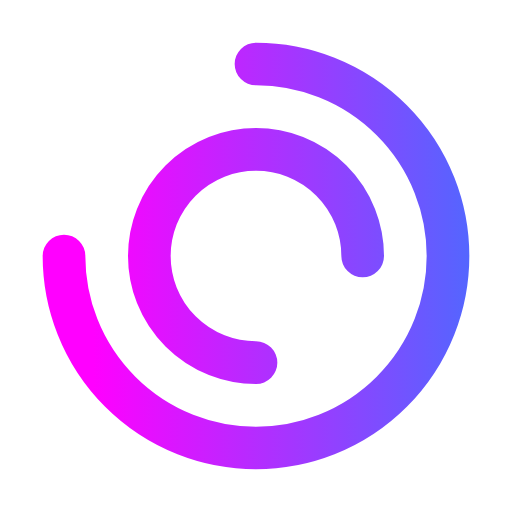
t = 0.00 s
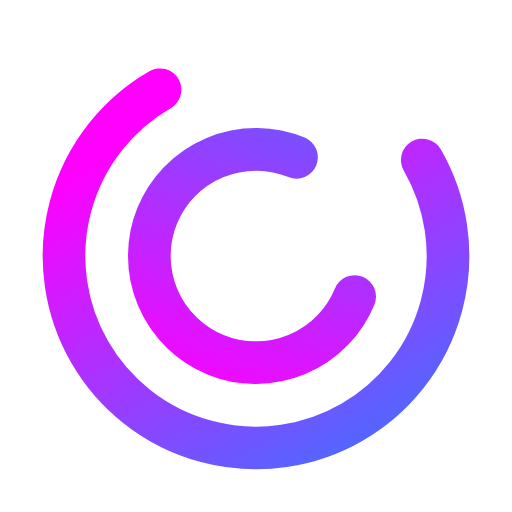
t = 0.25 s
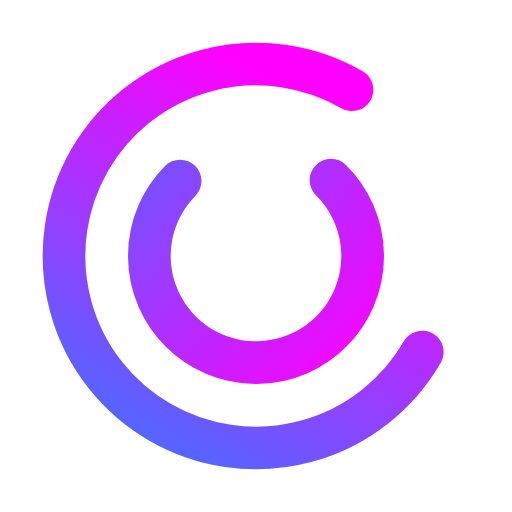
t = 0.50 s
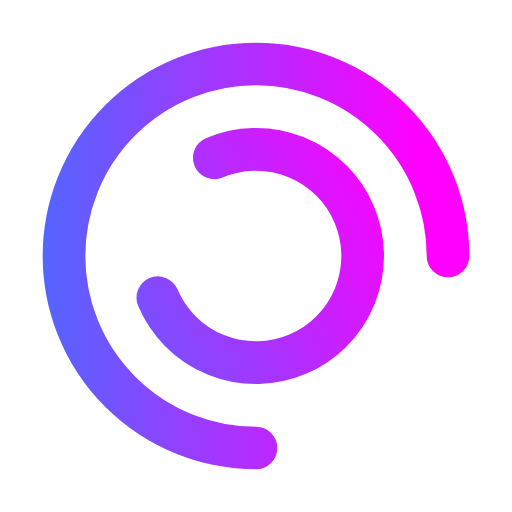
t = 0.75 s
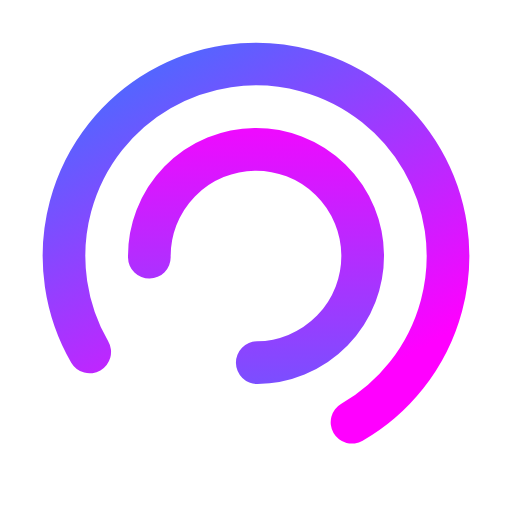
t = 1.00 s
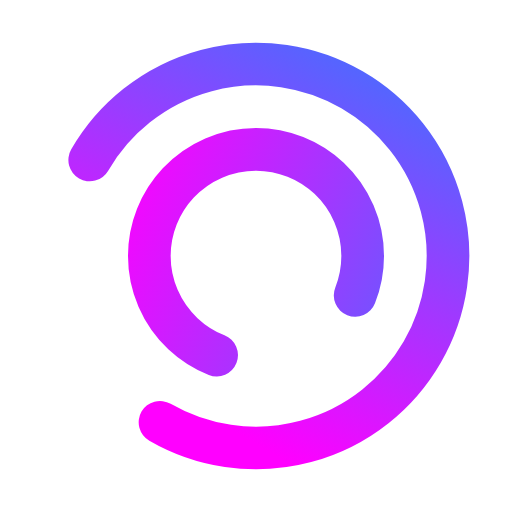
t = 1.25 s

The animated SVG that drew these frames (rendered in a browser with its animation timeline set to each time). Animation: 2 SMIL elements (animateTransform=2); one cycle of 1.50 s, repeats indefinitely.

<svg width="35" height="35" viewBox="0 0 24 24" version="1.1" xmlns="http://www.w3.org/2000/svg" stroke="url(#_Linear1)" stroke-width="2" fill="none" stroke-linecap="round">
    <path d="M3 12a9 9 0 0 0 9 9a9 9 0 0 0 9 -9a9 9 0 0 0 -9 -9">
        <animateTransform attributeType="xml" attributeName="transform" type="rotate" from="0 12 12" to="360 12 12" dur="1.5s" additive="sum" repeatCount="indefinite" />
    </path>
    <path d="M17 12a5 5 0 1 0 -5 5">
        <animateTransform attributeType="xml" attributeName="transform" type="rotate" from="360 12 12" to="0 12 12" dur="1.33s" additive="sum" repeatCount="indefinite" />
    </path>
    <defs>
        <linearGradient id="_Linear1" x1="0" y1="0" x2="1" y2="0" gradientUnits="userSpaceOnUse"
                        gradientTransform="matrix(26.25,0,0,26.25,4.375,17.5)">
            <stop offset="0" style="stop-color:#f0f;stop-opacity:1"/>
            <stop offset="1" style="stop-color:#0097ff;stop-opacity:1"/>
        </linearGradient>
    </defs>
</svg>